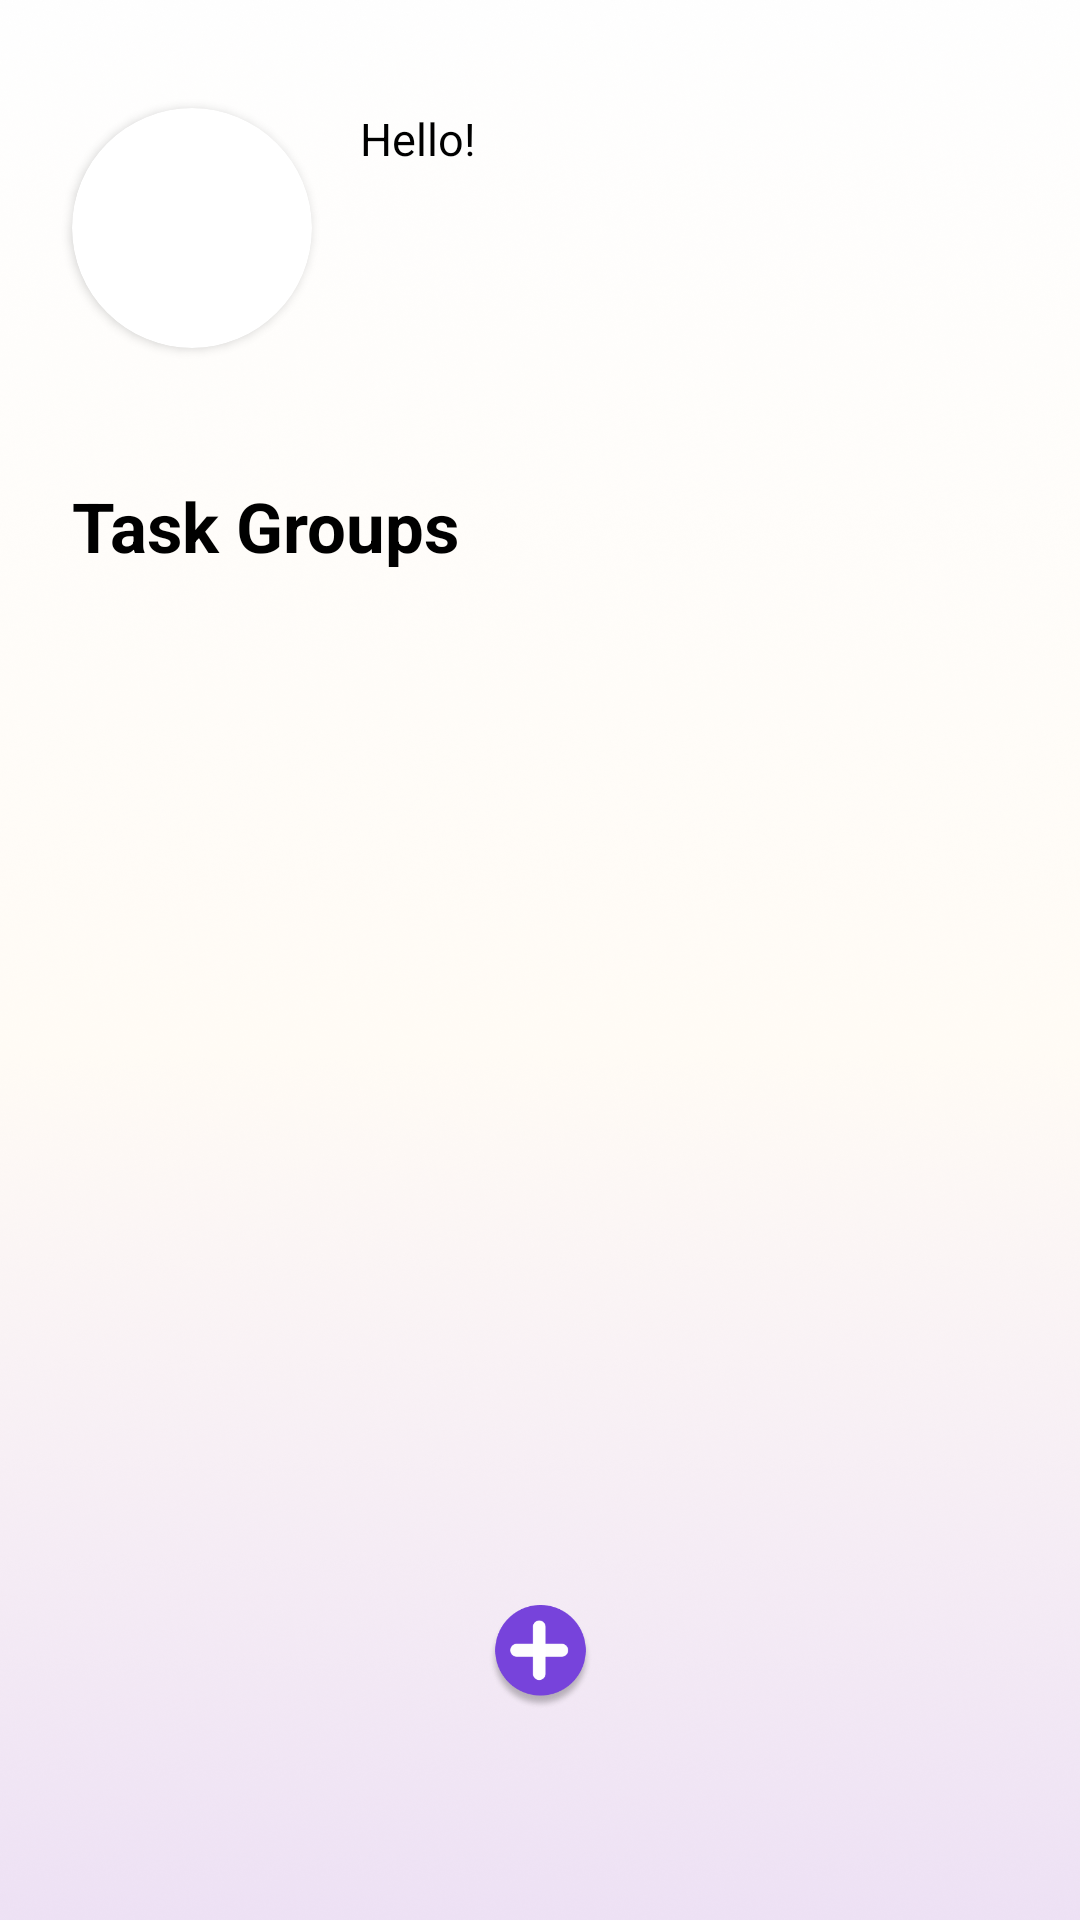

Write the Android layout XML for this screen, with the resource values it uses.
<!-- AndroidManifest.xml: application theme Theme.SyrixaProject -->
<!-- res/layout/fragment_home.xml -->
<?xml version="1.0" encoding="utf-8"?>
<androidx.constraintlayout.widget.ConstraintLayout xmlns:android="http://schemas.android.com/apk/res/android"
    xmlns:tools="http://schemas.android.com/tools"
    android:layout_width="match_parent"
    android:layout_height="match_parent"
    android:background="@drawable/ic_background"
    xmlns:app="http://schemas.android.com/apk/res-auto"
    tools:context=".ui.home.HomeFragment">

    <androidx.cardview.widget.CardView
        android:id="@+id/profileCardView"
        android:layout_width="wrap_content"
        android:layout_height="wrap_content"
        app:cardCornerRadius="40dp"
        android:elevation="16dp"
        app:cardPreventCornerOverlap="false"
        android:layout_marginTop="36dp"
        android:layout_marginStart="24dp"
        app:layout_constraintTop_toTopOf="parent"
        app:layout_constraintStart_toStartOf="parent"
        >

        <ImageView
            android:id="@+id/profilePictureIv"
            android:layout_width="80dp"
            android:layout_height="80dp"
            tools:src="@tools:sample/avatars"
            />
    </androidx.cardview.widget.CardView>

    <TextView
        android:id="@+id/helloTV"
        android:layout_width="wrap_content"
        android:layout_height="wrap_content"
        android:text="@string/hello"
        android:layout_marginStart="16dp"
        android:textSize="15sp"
        android:textColor="@color/black"
        app:layout_constraintTop_toTopOf="@+id/profileCardView"
        app:layout_constraintStart_toEndOf="@+id/profileCardView" />

    <TextView
        android:id="@+id/usernameTV"
        android:layout_width="wrap_content"
        android:layout_height="wrap_content"
        android:text=""
        tools:text="Khoirul Budiman"
        android:textStyle="bold"
        android:layout_marginStart="16dp"
        android:textSize="18sp"
        android:textColor="@color/black"
        app:layout_constraintTop_toBottomOf="@id/helloTV"
        android:layout_marginTop="8dp"
        app:layout_constraintStart_toEndOf="@+id/profileCardView" />

    <TextView
        android:id="@+id/taskGroupTV"
        android:layout_width="wrap_content"
        android:layout_height="wrap_content"
        android:text="@string/task_groups"
        android:textColor="@color/black"
        android:textSize="23sp"
        android:layout_marginStart="24dp"
        android:layout_marginTop="44dp"
        android:textStyle="bold"
        app:layout_constraintStart_toStartOf="parent"
        app:layout_constraintTop_toBottomOf="@+id/profileCardView" />

    <androidx.recyclerview.widget.RecyclerView
        android:id="@+id/groupListRV"
        android:layout_width="match_parent"
        android:layout_height="wrap_content"
        app:layout_constraintEnd_toEndOf="parent"
        app:layout_constraintStart_toStartOf="parent"
        android:layout_marginTop="16dp"
        tools:listitem="@layout/item_layout_groups"
        android:layout_marginStart="48dp"
        android:layout_marginEnd="48dp"
        app:layout_constraintTop_toBottomOf="@+id/taskGroupTV"
        />

    <ImageView
        android:id="@+id/addGroupBtn"
        android:layout_width="35dp"
        android:layout_height="35dp"
        android:src="@drawable/ic_floating"
        android:layout_marginBottom="70dp"
        app:layout_constraintBottom_toBottomOf="parent"
        app:layout_constraintEnd_toEndOf="parent"
        app:layout_constraintStart_toStartOf="parent" />


</androidx.constraintlayout.widget.ConstraintLayout>
<!-- res/layout/item_layout_groups.xml (included above) -->
<?xml version="1.0" encoding="utf-8"?>
<androidx.cardview.widget.CardView xmlns:android="http://schemas.android.com/apk/res/android"
    xmlns:tools="http://schemas.android.com/tools"
    android:layout_width="match_parent"
    android:layout_height="wrap_content"
    android:layout_marginTop="8dp"
    android:layout_marginBottom="8dp"
    xmlns:app="http://schemas.android.com/apk/res-auto"
    app:cardCornerRadius="16dp">
    <androidx.constraintlayout.widget.ConstraintLayout
        android:layout_width="match_parent"
        android:layout_height="65dp">
        <TextView
            android:id="@+id/groupNameTV"
            android:layout_width="wrap_content"
            android:layout_height="wrap_content"
            android:text=""
            android:textColor="@color/black"
            android:textSize="18sp"
            android:textStyle="bold"
            android:layout_marginStart="29dp"
            app:layout_constraintBottom_toBottomOf="parent"
            app:layout_constraintStart_toStartOf="parent"
            app:layout_constraintTop_toTopOf="parent"
            tools:text="Group 1" />
        <ImageView
            android:id="@+id/groupIV"
            android:layout_width="41dp"
            android:layout_height="41dp"
            android:src="@drawable/ic_group_item"
            android:layout_marginEnd="29dp"
            app:layout_constraintBottom_toBottomOf="parent"
            app:layout_constraintEnd_toEndOf="parent"
            app:layout_constraintTop_toTopOf="parent" />
    </androidx.constraintlayout.widget.ConstraintLayout>
</androidx.cardview.widget.CardView>
<!-- resources referenced by this layout -->
<resources>
  <color name="black">#FF000000</color>
  <!-- drawable ic_background: png bitmap (drawable, 443954 bytes) -->
  <!-- drawable ic_floating: png bitmap (drawable, 11562 bytes) -->
  <!-- drawable ic_group_item: png bitmap (drawable, 1452 bytes) -->
  <string name="hello">Hello!</string>
  <string name="task_groups">Task Groups</string>
  <style name="Theme.SyrixaProject" parent="Base.Theme.SyrixaProject" />
  <style name="Base.Theme.SyrixaProject" parent="Theme.Material3.DayNight.NoActionBar">
          
           <item name="colorPrimary">@color/Purple40</item>
          <item name="colorSecondary">@color/PurpleGrey40</item>
          <item name="colorTertiary">@color/Pink40</item>
  
      </style>
  <color name="Purple40">#FF6650A4</color>
  <color name="PurpleGrey40">#FF625B71</color>
  <color name="Pink40">#FF7D5260</color>
</resources>
